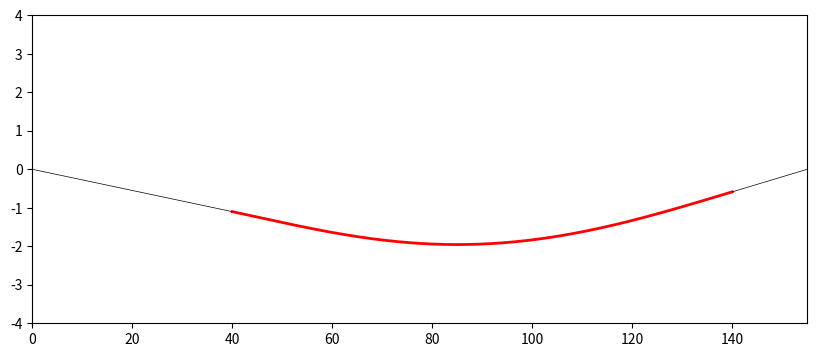

Recreate this plot in Python.
import numpy as np
import matplotlib.pyplot as plt

"""
Here we are calculating polynomial coefficients describing
bent shape of a single capillary inside a Lens with
provided parameters
"""

# TODO Make a picture explaining those
def capillary_curvature(x,y,D):
    """ Calculates capillary curvature for distance x from
    the center and other lens properties described in y and D """
    y0 = y['y0']
    y1 = y['y1']
    ym = y['ym']
    y2 = y['y2']
    yf = y['yf']
    h1 = x
    Din     = D['Din']
    Dout    = D['Dout']
    Dmax    = D['Dmax']
    h2 = h1 * Dout/Din
    hm = 0.5*Dmax * h1/(Din/2.)
    # y(x) = p0 + p1 x + p2 x**2 + p3 x**3 + p4 x**4 + p5 x**5
    a = []
    b = []
    # Preparing A*p = B matrices for linalg.solve 
    # y(y1) == h1
    a.append(shape_coeffs(y1))
    b.append(h1)
    # y(y2) == h2
    a.append(shape_coeffs(y2))
    b.append(h2)
    # y(ym) == hm
    a.append(shape_coeffs(ym))
    b.append(hm)
    # y'(y1) == S1'(y1)
    # first find left slope
    s1 = h1/(y1-y0)
    a.append(diff_coeffs(y1))
    b.append(s1)
    # y'(y2) == S2'(x)
    s2 = -h2/(yf-y2)
    a.append(diff_coeffs(y2))
    b.append(s2)
    # y'(ym) == 0
    a.append(diff_coeffs(ym))
    b.append(0.)
    p = np.linalg.solve(a,b)
    return p

def shape_coeffs(x):
    """ This method is poorly named """
    coeff_array = [1., x, x**2, x**3, x**4, x**5]
    return coeff_array

def diff_coeffs(x):
    """ as is this """
    coeff_array = [0., 1., 2*x, 3*x**2, 4*x**3, 5*x**4]
    return coeff_array

def radius_curvature(y, r):
    """ Use this to get polynomial coefficients for
    position dependant capillary radius """
    B = [r['rIn'], r['rOut'], r['rMax'] ]
    A = []
    y1 = y['y1']
    A.append([1., y1, y1**2])
    y2 = y['y2']
    A.append([1., y2, y2**2])
    ym = y['ym']
    A.append([1., ym, ym**2])

    return np.linalg.solve(A,B)

if __name__ == '__main__':
    """ python lenses/bendshapes.py """
    # y-parameters of a capillary
    y = {'y0' : 0., 'y1' : 40., 'ym' : 85, 'y2' : 140, 'yf' : 155}

    # D-parameters of the lens
    D = {'Din' : 4.5, 'Dout' : 2.4, 'Dmax' : 8.0}

    # Entrance distance from the center
    x_in = -1.1

    # Calculate 5th degree polynomial describing capillary shape
    p = capillary_curvature(x_in,y,D)

    # Show 
    # FIXME just ugly
    x = np.linspace(y['y1'],y['y2'],1000)
    yfin = p[0] + p[1]*x + p[2]*x**2 + p[3]*x**3 + p[4]*x**4 + p[5]*x**5
    fig1 = plt.figure(1,figsize=(10,4))
    ax1 = plt.subplot(111, label='capillary')
    ax1.set_xlim([y['y0'],y['yf']])
    ax1.set_ylim([-4, 4])
    ax1.plot(x,yfin,'r-', lw=2)
    ax1.plot([y['y0'],y['y1']],[0,x_in],'k-',lw=0.5)
    x2 = x_in * D['Dout'] / D['Din']
    ax1.plot([y['y2'], y['yf']],[x2,0],'k-',lw=0.5)
    plt.show()
